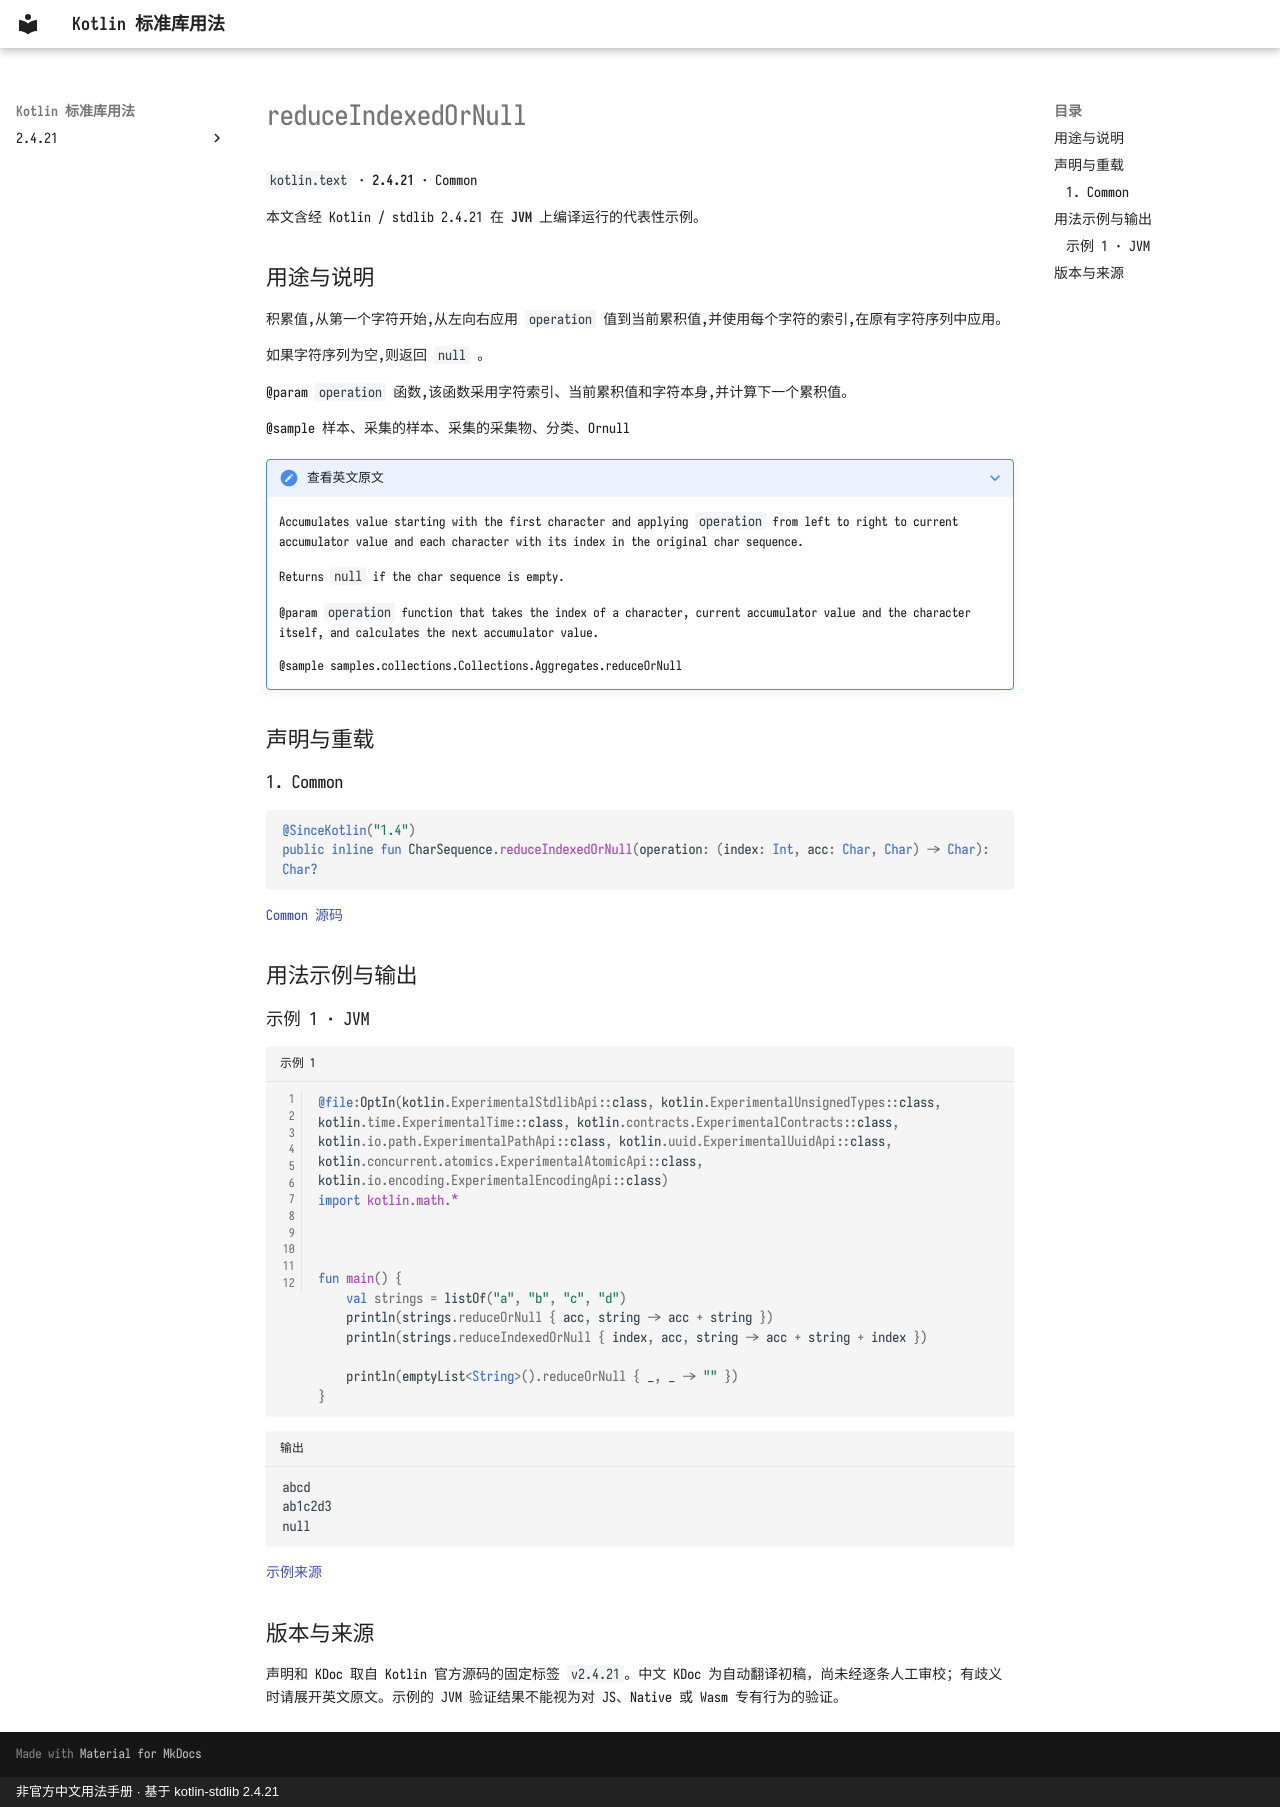

repository: oooooooko/kotlin-stdlib-docs · page: zh/api/kotlin.text/reduceindexedornull--7e645fe2/index.html · generator: mkdocs · copyright: 非官方中文用法手册 · 基于 kotlin-stdlib 2.4.21

# reduceIndexedOrNull

`kotlin.text` · **2.4.21** · Common

本文含经 Kotlin / stdlib 2.4.21 在 **JVM** 上编译运行的代表性示例。

## 用途与说明

积累值,从第一个字符开始,从左向右应用 `operation` 值到当前累积值,并使用每个字符的索引,在原有字符序列中应用。

如果字符序列为空,则返回 `null` 。

@param `operation` 函数,该函数采用字符索引、当前累积值和字符本身,并计算下一个累积值。

@sample 样本、采集的样本、采集的采集物、分类、Ornull

??? note "查看英文原文"

    Accumulates value starting with the first character and applying `operation` from left to right
    to current accumulator value and each character with its index in the original char sequence.
    
    Returns `null` if the char sequence is empty.
    
    @param `operation` function that takes the index of a character, current accumulator value and the character itself,
    and calculates the next accumulator value.
    
    @sample samples.collections.Collections.Aggregates.reduceOrNull

## 声明与重载

### 1. Common

```kotlin
@SinceKotlin("1.4")
public inline fun CharSequence.reduceIndexedOrNull(operation: (index: Int, acc: Char, Char) -> Char): Char?
```

[Common 源码](https://github.com/JetBrains/kotlin/blob/v2.4.21/libraries/stdlib/common/src/generated/_Strings.kt#L1945)

## 用法示例与输出

### 示例 1 · JVM

```kotlin title="示例 1" linenums="1"
@file:OptIn(kotlin.ExperimentalStdlibApi::class, kotlin.ExperimentalUnsignedTypes::class, kotlin.time.ExperimentalTime::class, kotlin.contracts.ExperimentalContracts::class, kotlin.io.path.ExperimentalPathApi::class, kotlin.uuid.ExperimentalUuidApi::class, kotlin.concurrent.atomics.ExperimentalAtomicApi::class, kotlin.io.encoding.ExperimentalEncodingApi::class)
import kotlin.math.*



fun main() {
    val strings = listOf("a", "b", "c", "d")
    println(strings.reduceOrNull { acc, string -> acc + string })
    println(strings.reduceIndexedOrNull { index, acc, string -> acc + string + index })

    println(emptyList<String>().reduceOrNull { _, _ -> "" })
}
```

```text title="输出"
abcd
ab1c2d3
null
```

[示例来源](https://github.com/JetBrains/kotlin/blob/v2.4.21/libraries/stdlib/samples/test/samples/collections/collections.kt#L1255)

## 版本与来源

声明和 KDoc 取自 Kotlin 官方源码的固定标签 `v2.4.21`。中文 KDoc 为自动翻译初稿，尚未经逐条人工审校；有歧义时请展开英文原文。示例的 JVM 验证结果不能视为对 JS、Native 或 Wasm 专有行为的验证。
